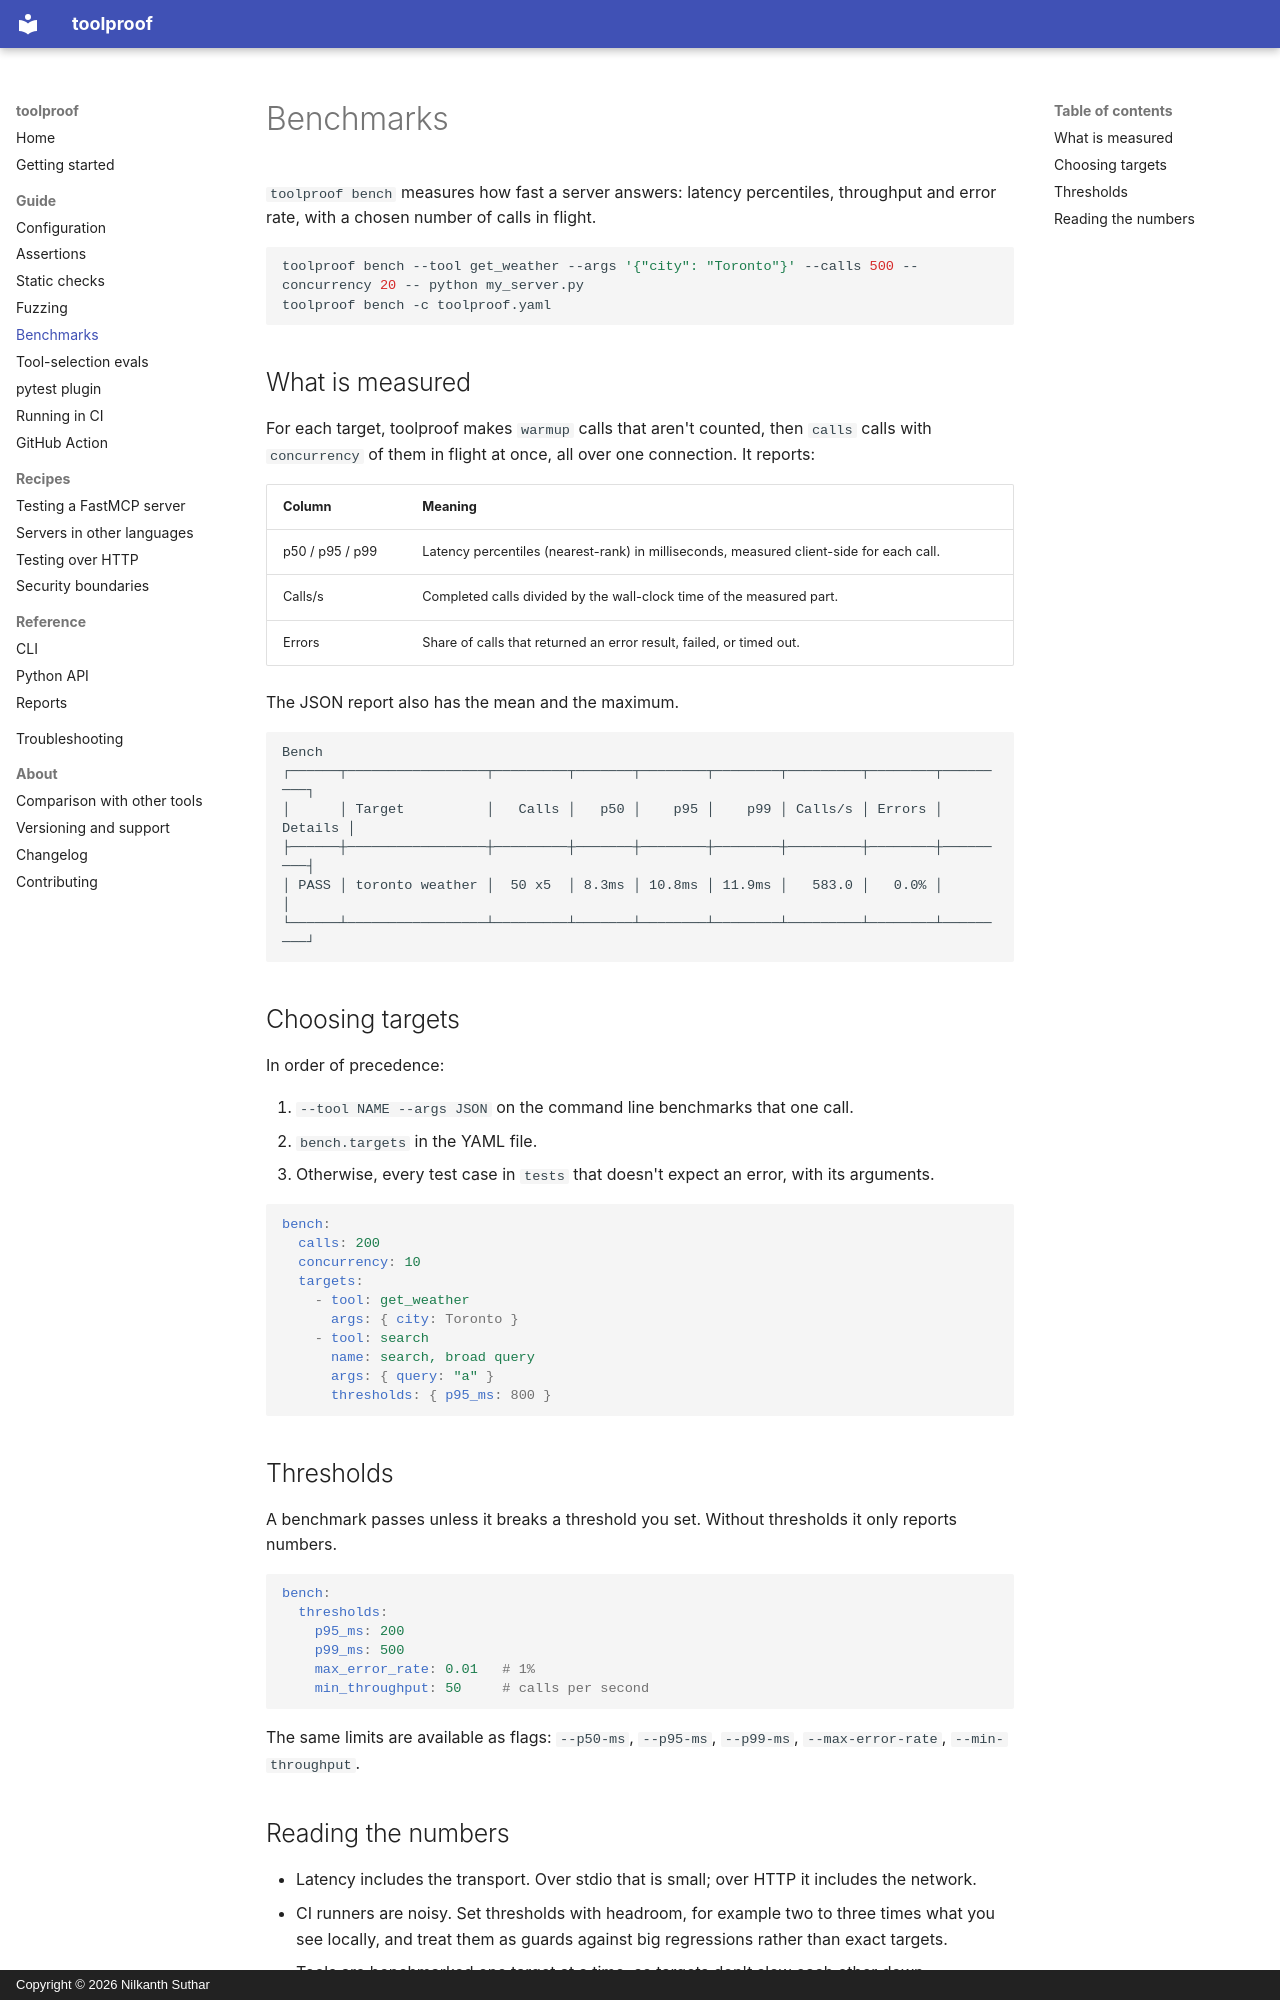

repository: NilkanthSuthar/toolproof · page: guide/benchmarks/index.html · generator: mkdocs · copyright: Copyright © 2026 Nilkanth Suthar

# Benchmarks

`toolproof bench` measures how fast a server answers: latency percentiles, throughput and error rate, with a chosen number of calls in flight.

```bash
toolproof bench --tool get_weather --args '{"city": "Toronto"}' --calls 500 --concurrency 20 -- python my_server.py
toolproof bench -c toolproof.yaml
```

## What is measured

For each target, toolproof makes `warmup` calls that aren't counted, then `calls` calls with `concurrency` of them in flight at once, all over one connection. It reports:

| Column | Meaning |
|---|---|
| p50 / p95 / p99 | Latency percentiles (nearest-rank) in milliseconds, measured client-side for each call. |
| Calls/s | Completed calls divided by the wall-clock time of the measured part. |
| Errors | Share of calls that returned an error result, failed, or timed out. |

The JSON report also has the mean and the maximum.

```
Bench
┌──────┬─────────────────┬─────────┬───────┬────────┬────────┬─────────┬────────┬─────────┐
│      │ Target          │   Calls │   p50 │    p95 │    p99 │ Calls/s │ Errors │ Details │
├──────┼─────────────────┼─────────┼───────┼────────┼────────┼─────────┼────────┼─────────┤
│ PASS │ toronto weather │  50 x5  │ 8.3ms │ 10.8ms │ 11.9ms │   583.0 │   0.0% │         │
└──────┴─────────────────┴─────────┴───────┴────────┴────────┴─────────┴────────┴─────────┘
```

## Choosing targets

In order of precedence:

1. `--tool NAME --args JSON` on the command line benchmarks that one call.
2. `bench.targets` in the YAML file.
3. Otherwise, every test case in `tests` that doesn't expect an error, with its arguments.

```yaml
bench:
  calls: 200
  concurrency: 10
  targets:
    - tool: get_weather
      args: { city: Toronto }
    - tool: search
      name: search, broad query
      args: { query: "a" }
      thresholds: { p95_ms: 800 }
```

## Thresholds

A benchmark passes unless it breaks a threshold you set. Without thresholds it only reports numbers.

```yaml
bench:
  thresholds:
    p95_ms: 200
    p99_ms: 500
    max_error_rate: 0.01   # 1%
    min_throughput: 50     # calls per second
```

The same limits are available as flags: `--p50-ms`, `--p95-ms`, `--p99-ms`, `--max-error-rate`, `--min-throughput`.
